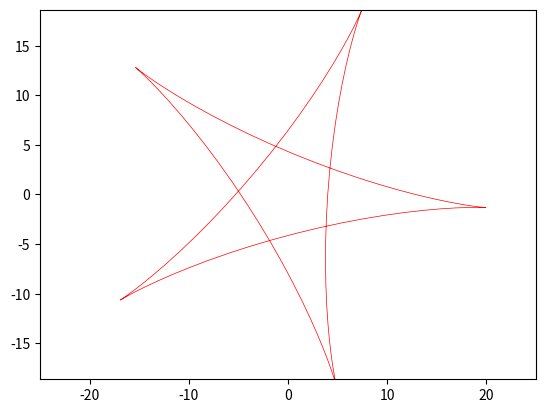

This chart was generated by the following Python code:
from matplotlib.animation import FuncAnimation
import matplotlib.pyplot as plt
import numpy as np

def str_str(t):
    j = np.arange(0, 4*np.pi, 0.1)
    x = 12 * np.cos(j) + 8 * np.cos(1.5 * j)
    y = 12 * np.sin(j) - 8 * np.sin(1.5 * j)
    X = x * np.cos(t) - y * np.sin(t)
    Y = y * np.cos(t) + x * np.sin(t)
    return X, Y



def animate(i):
    star.set_data(str_str(t=i))



fig, ax = plt.subplots()
star, = plt.plot( [], [], '-', color='r', label='Butterfly', lw="0.5")

edge = 25
plt.axis('equal')
ax.set_xlim(-edge, edge)
ax.set_ylim(-edge, edge)
    

ani = FuncAnimation(fig, animate, frames=np.arange(0, 4*np.pi, 0.1), interval=100)

ani.save("animation_star.gif")
